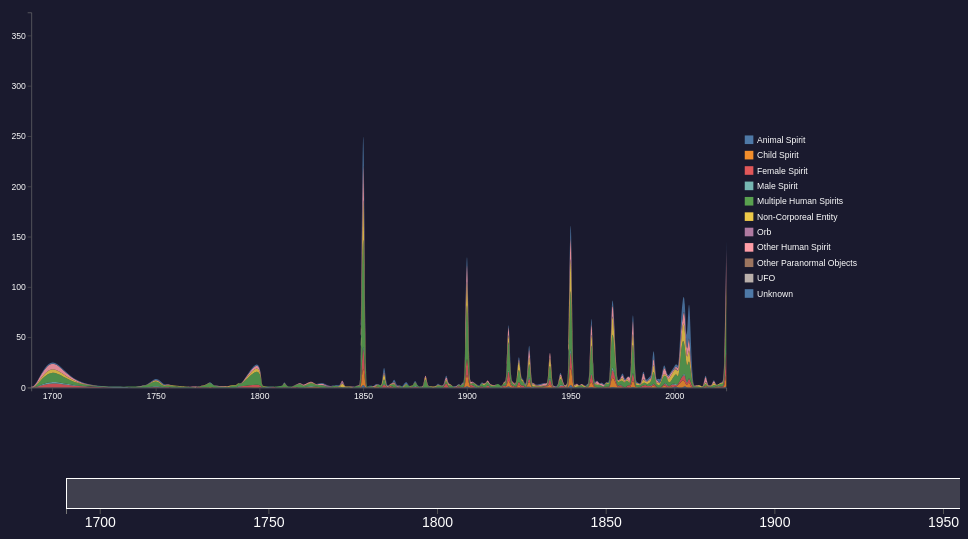
D3 v7 page, settled after 360 driven frames (6 s of simulated time); the page loaded 1 data file(s).


// ── script.js
const margin = { top: 30, right: 180, bottom: 60, left: 90 },
      width = 1400 - margin.left - margin.right,
      height = 700 - margin.top - margin.bottom;

let allData;

const svg = d3.select("#chart")
  .append("svg")
  .attr("viewBox", [0, 0, width + margin.left + margin.right + 200, height + margin.top + margin.bottom])
  .style("width", "100%")
  .style("height", "auto")
  .append("g")
  .attr("transform", `translate(${margin.left},${margin.top})`);

const tooltip = d3.select("#chart")
  .append("div")
  .style("position", "absolute")
  .style("visibility", "hidden")
  .style("background", "white")
  .style("color", "#111")
  .style("border", "1px solid #ccc")
  .style("padding", "8px")
  .style("border-radius", "5px")
  .style("font-size", "14px");

const color = d3.scaleOrdinal(d3.schemeTableau10);
let activeKey = null;

d3.json("./data/apparition_yearly.json").then(data => {
  allData = data;
  const keys = Object.keys(data[0]).filter(k => k !== "Year");
  color.domain(keys);

  drawChart(data, keys);
  addBrush(d3.extent(data, d => d.Year), keys);
});

function drawChart(data, keys) {
  svg.selectAll("*").remove();

  const stackedData = d3.stack().keys(keys)(data);

  const x = d3.scaleLinear()
    .domain(d3.extent(data, d => d.Year))
    .range([0, width]);

  const y = d3.scaleLinear()
    .domain([0, d3.max(stackedData[stackedData.length - 1], d => d[1])])
    .range([height, 0]);

  const area = d3.area()
    .curve(d3.curveBasis)
    .x(d => x(d.data.Year))
    .y0(d => y(d[0]))
    .y1(d => y(d[1]));

  const paths = svg.selectAll("path")
    .data(stackedData)
    .join("path")
    .attr("fill", d => color(d.key))
    .attr("d", area)
    .style("opacity", 0.85)
    .on("mouseover", function(event, d) {
      tooltip.style("visibility", "visible").html(`<strong>${d.key}</strong>`);
    })
    .on("mousemove", function(event) {
      tooltip
        .style("top", (event.pageY + 10) + "px")
        .style("left", (event.pageX + 10) + "px");
    })
    .on("mouseout", () => tooltip.style("visibility", "hidden"));

  // Axes
  svg.append("g")
    .attr("transform", `translate(0,${height})`)
    .call(d3.axisBottom(x).tickFormat(d3.format("d")))
    .selectAll("text")
    .style("fill", "white")
    .style("font-size", "14px");

  svg.append("g")
    .call(d3.axisLeft(y))
    .selectAll("text")
    .style("fill", "white")
    .style("font-size", "14px");

  svg.selectAll(".domain, .tick line").attr("stroke", "#777");

  // Legend
  const legend = svg.append("g")
    .attr("transform", `translate(${width + 30}, 200)`)
    .attr("class", "legend");

  keys.forEach((key, i) => {
    const row = legend.append("g")
      .attr("transform", `translate(0, ${i * 25})`)
      .style("cursor", "pointer")
      .on("click", function () {
        if (activeKey === key) {
          activeKey = null;
          paths.transition().duration(300).style("opacity", 0.85);
        } else {
          activeKey = key;
          paths.transition().duration(300)
            .style("opacity", d => d.key === key ? 1 : 0.1);
        }
      });

    row.append("rect")
      .attr("width", 14)
      .attr("height", 14)
      .attr("fill", color(key));

    row.append("text")
      .attr("x", 20)
      .attr("y", 12)
      .text(key)
      .style("fill", "white")
      .style("font-size", "14px");
  });
}

// Add the brush slider below chart
function addBrush(yearExtent, keys) {
  const sliderSvg = d3.select("#slider")
    .append("g")
    .attr("transform", `translate(${margin.left},10)`);

  const x = d3.scaleLinear()
    .domain(yearExtent)
    .range([0, width]);

  sliderSvg.append("g")
    .attr("transform", `translate(0,30)`)
    .call(d3.axisBottom(x).tickFormat(d3.format("d")));

  const brush = d3.brushX()
    .extent([[0, 0], [width, 30]])
    .on("end", (event) => {
      if (!event.selection) return;

      const [x0, x1] = event.selection.map(x.invert);
      const filtered = allData.filter(d => d.Year >= x0 && d.Year <= x1);
      drawChart(filtered, keys);
    });

  sliderSvg.append("g")
    .attr("class", "brush")
    .call(brush)
    .call(brush.move, x.range()); // default to full range
}


### data: data/apparition_yearly.json
[
 {
  "Year": 1690,
  "Animal Spirit": 0,
  "Child Spirit": 0,
  "Female Spirit": 0,
  "Male Spirit": 0,
  "Multiple Human Spirits": 0,
  "Non-Corporeal Entity": 0,
  "Orb": 0,
  "Other Human Spirit": 1,
  "Other Paranormal Objects": 0,
  "UFO": 0,
  "Unknown": 0
 },
 {
  "Year": 1692,
  "Animal Spirit": 0,
  "Child Spirit": 0,
  "Female Spirit": 0,
  "Male Spirit": 0,
  "Multiple Human Spirits": 0,
  "Non-Corporeal Entity": 0,
  "Orb": 0,
  "Other Human Spirit": 1,
  "Other Paranormal Objects": 0,
  "UFO": 0,
  "Unknown": 0
 },
 {
  "Year": 1700,
  "Animal Spirit": 0,
  "Child Spirit": 0,
  "Female Spirit": 6,
  "Male Spirit": 2,
  "Multiple Human Spirits": 14,
  "Non-Corporeal Entity": 5,
  "Orb": 0,
  "Other Human Spirit": 8,
  "Other Paranormal Objects": 0,
  "UFO": 0,
  "Unknown": 2
 },
 {
  "Year": 1710,
  "Animal Spirit": 0,
  "Child Spirit": 0,
  "Female Spirit": 1,
  "Male Spirit": 0,
  "Multiple Human Spirits": 0,
  "Non-Corporeal Entity": 0,
  "Orb": 0,
  "Other Human Spirit": 0,
  "Other Paranormal Objects": 0,
  "UFO": 0,
  "Unknown": 0
 },
 {
  "Year": 1735,
  "Animal Spirit": 0,
  "Child Spirit": 0,
  "Female Spirit": 0,
  "Male Spirit": 1,
  "Multiple Human Spirits": 0,
  "Non-Corporeal Entity": 0,
  "Orb": 0,
  "Other Human Spirit": 0,
  "Other Paranormal Objects": 0,
  "UFO": 0,
  "Unknown": 0
 },
 {
  "Year": 1738,
  "Animal Spirit": 0,
  "Child Spirit": 0,
  "Female Spirit": 0,
  "Male Spirit": 0,
  "Multiple Human Spirits": 1,
  "Non-Corporeal Entity": 0,
  "Orb": 0,
  "Other Human Spirit": 0,
  "Other Paranormal Objects": 0,
  "UFO": 0,
  "Unknown": 0
 },
 {
  "Year": 1746,
  "Animal Spirit": 0,
  "Child Spirit": 0,
  "Female Spirit": 0,
  "Male Spirit": 0,
  "Multiple Human Spirits": 1,
  "Non-Corporeal Entity": 0,
  "Orb": 0,
  "Other Human Spirit": 0,
  "Other Paranormal Objects": 0,
  "UFO": 0,
  "Unknown": 0
 },
 {
  "Year": 1750,
  "Animal Spirit": 0,
  "Child Spirit": 0,
  "Female Spirit": 1,
  "Male Spirit": 1,
  "Multiple Human Spirits": 7,
  "Non-Corporeal Entity": 1,
  "Orb": 0,
  "Other Human Spirit": 1,
  "Other Paranormal Objects": 0,
  "UFO": 0,
  "Unknown": 1
 },
 "... 216 more items"
]